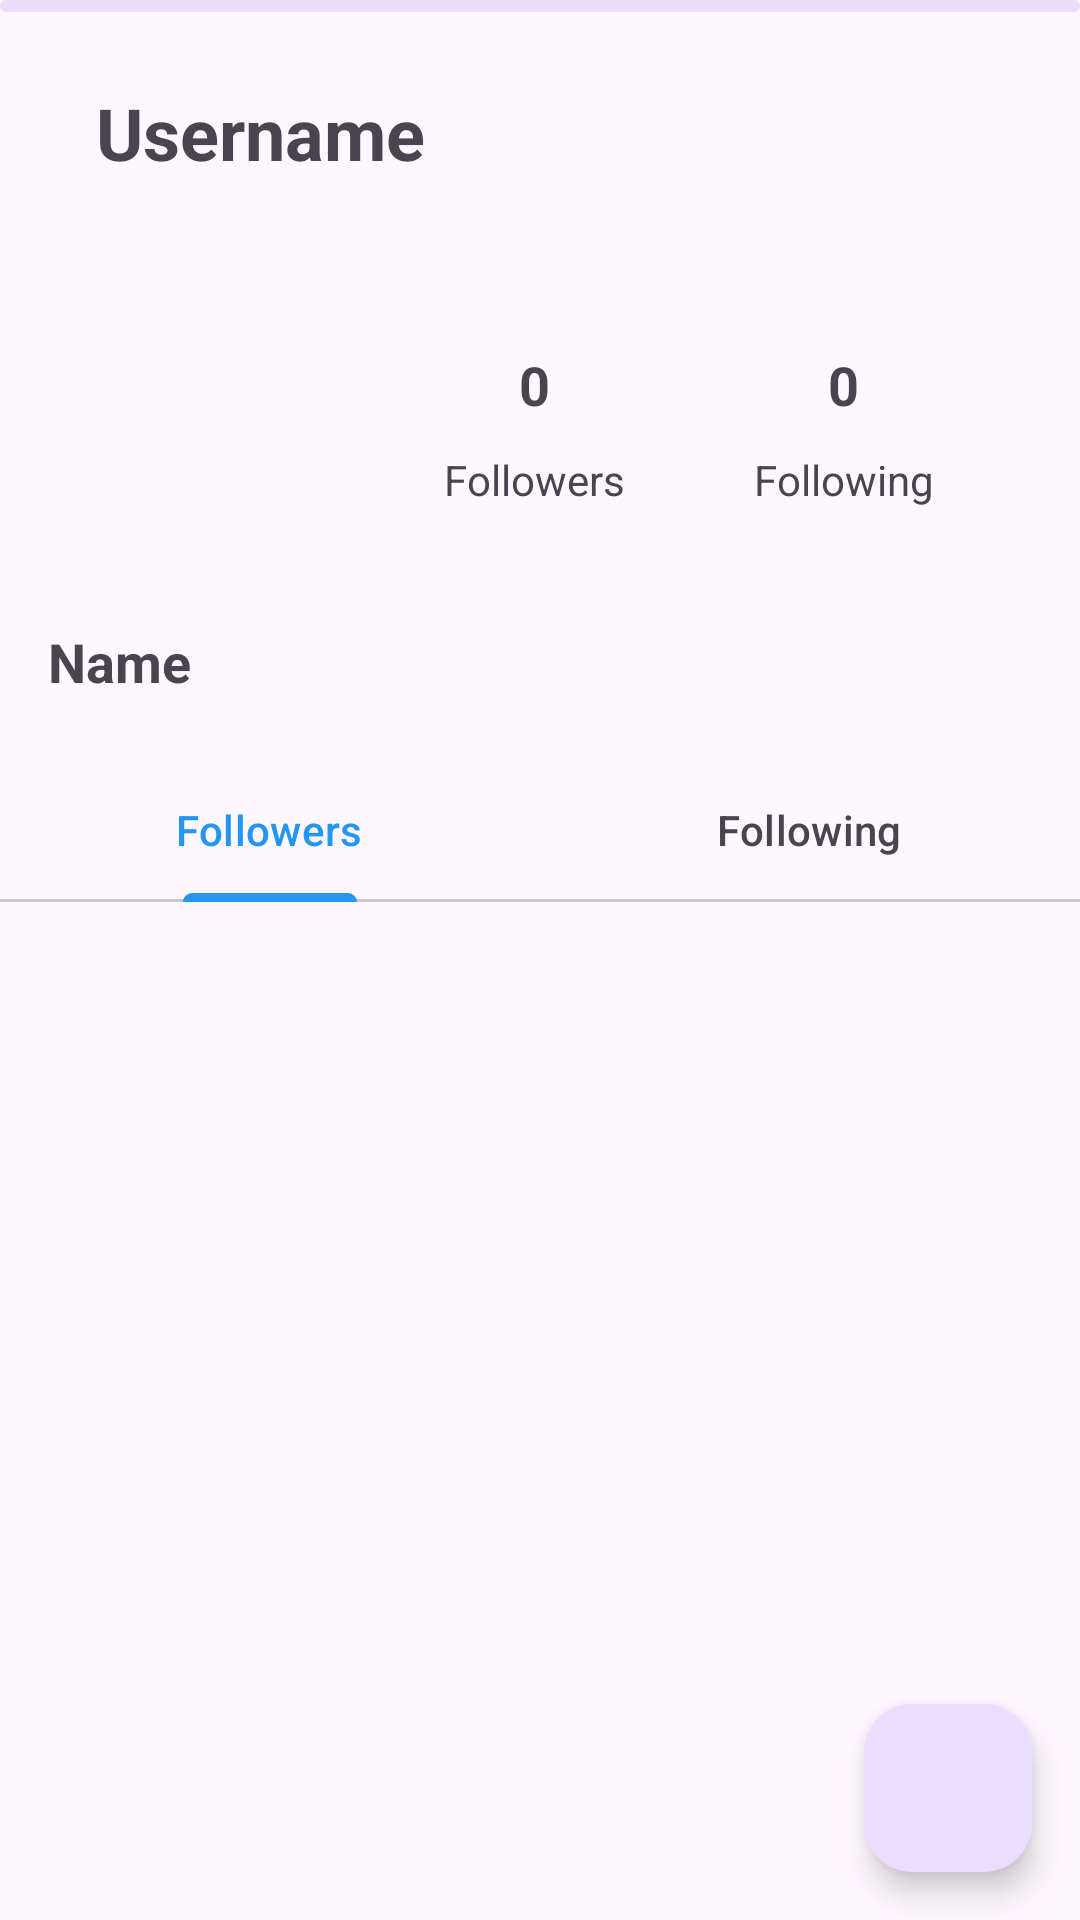

Reconstruct the res/layout file that produces this screen, plus the resources it refers to.
<!-- AndroidManifest.xml: application theme Theme.GitHubUser -->
<!-- res/layout/activity_detail.xml -->
<?xml version="1.0" encoding="utf-8"?>
<androidx.constraintlayout.widget.ConstraintLayout xmlns:android="http://schemas.android.com/apk/res/android"
    xmlns:app="http://schemas.android.com/apk/res-auto"
    xmlns:tools="http://schemas.android.com/tools"
    android:id="@+id/main"
    android:layout_width="match_parent"
    android:layout_height="match_parent"
    tools:context=".ui.activity.DetailActivity">

    <TextView
        android:id="@+id/user_name"
        style="@style/text.header"
        android:layout_width="wrap_content"
        android:layout_height="wrap_content"
        android:layout_marginStart="32dp"
        android:layout_marginTop="28dp"
        android:text="@string/username"
        app:layout_constraintStart_toStartOf="parent"
        app:layout_constraintTop_toTopOf="parent" />

    <com.google.android.material.imageview.ShapeableImageView
        android:id="@+id/prof_image"
        android:layout_width="100dp"
        android:layout_height="100dp"
        android:layout_marginStart="16dp"
        android:layout_marginTop="32dp"
        app:layout_constraintStart_toStartOf="parent"
        app:layout_constraintTop_toBottomOf="@+id/user_name"
        app:shapeAppearanceOverlay="@style/ShapeAppearance.Material3.Corner.Full"
        tools:src="@tools:sample/avatars" />

    <TextView
        android:id="@+id/name"
        android:layout_width="wrap_content"
        android:layout_height="wrap_content"
        android:layout_marginStart="16dp"
        android:layout_marginTop="16dp"
        android:text="@string/name"
        style="@style/text.medium"
        app:layout_constraintStart_toStartOf="parent"
        app:layout_constraintTop_toBottomOf="@id/prof_image" />

    <LinearLayout
        android:id="@+id/lay_following"
        android:layout_width="wrap_content"
        android:layout_height="wrap_content"
        android:layout_marginStart="32dp"
        android:gravity="center"
        android:orientation="vertical"
        app:layout_constraintBottom_toBottomOf="@+id/lay_followers"
        app:layout_constraintEnd_toEndOf="parent"
        app:layout_constraintHorizontal_bias="0.187"
        app:layout_constraintStart_toEndOf="@+id/lay_followers"
        app:layout_constraintTop_toTopOf="@+id/lay_followers"
        app:layout_constraintVertical_bias="0.0">

        <TextView
            android:id="@+id/num_following"
            android:layout_width="wrap_content"
            android:layout_height="wrap_content"
            android:layout_marginBottom="10dp"
            android:text="@string/number"
            style="@style/text.medium" />

        <TextView
            android:id="@+id/following"
            android:layout_width="wrap_content"
            android:layout_height="wrap_content"
            android:text="@string/following"
            style="@style/text" />
    </LinearLayout>

    <LinearLayout
        android:id="@+id/lay_followers"
        android:layout_width="wrap_content"
        android:layout_height="wrap_content"
        android:layout_marginStart="32dp"
        android:gravity="center"
        android:orientation="vertical"
        app:layout_constraintBottom_toBottomOf="@+id/prof_image"
        app:layout_constraintStart_toEndOf="@+id/prof_image"
        app:layout_constraintTop_toTopOf="@+id/prof_image"
        app:layout_constraintVertical_bias="0.505">

        <TextView
            android:id="@+id/num_followers"
            android:layout_width="wrap_content"
            android:layout_height="wrap_content"
            android:layout_marginBottom="10dp"
            android:text="@string/number"
            android:textSize="18sp"
            android:textStyle="bold" />

        <TextView
            android:id="@+id/follow"
            android:layout_width="wrap_content"
            android:layout_height="wrap_content"
            android:text="@string/followers"
            style="@style/text" />
    </LinearLayout>

    <com.google.android.material.tabs.TabLayout
        android:id="@+id/tab_layout"
        android:layout_width="match_parent"
        android:layout_height="wrap_content"
        android:layout_marginTop="20dp"
        app:layout_constraintEnd_toEndOf="parent"
        app:layout_constraintStart_toStartOf="parent"
        app:layout_constraintTop_toBottomOf="@+id/name" >

        <com.google.android.material.tabs.TabItem
            android:layout_width="wrap_content"
            android:layout_height="wrap_content"
            android:text="@string/followers"/>

        <com.google.android.material.tabs.TabItem
            android:layout_width="wrap_content"
            android:layout_height="wrap_content"
            android:text="@string/following" />
    </com.google.android.material.tabs.TabLayout>

    <androidx.viewpager2.widget.ViewPager2
        android:id="@+id/view_pager"
        android:layout_width="match_parent"
        android:layout_height="0dp"
        app:layout_constraintTop_toBottomOf="@+id/tab_layout"
        app:layout_constraintEnd_toEndOf="parent"
        app:layout_constraintBottom_toBottomOf="parent" />

    <com.google.android.material.progressindicator.LinearProgressIndicator
        android:id="@+id/progress_bar"
        android:indeterminate="true"
        android:layout_width="match_parent"
        android:layout_height="wrap_content"
        app:layout_constraintTop_toTopOf="parent"
        app:layout_constraintEnd_toEndOf="parent"
        app:layout_constraintStart_toStartOf="parent"/>

    <com.google.android.material.floatingactionbutton.FloatingActionButton
        android:id="@+id/favorite"
        android:layout_width="wrap_content"
        android:layout_height="wrap_content"
        android:layout_margin="16dp"
        app:layout_constraintBottom_toBottomOf="parent"
        app:layout_constraintEnd_toEndOf="parent"
        app:srcCompat="@drawable/baseline_favorite_border_24" />

</androidx.constraintlayout.widget.ConstraintLayout>
<!-- resources referenced by this layout -->
<resources>
  <string name="followers">Followers</string>
  <string name="following">Following</string>
  <string name="name">Name</string>
  <string name="number">0</string>
  <string name="username">Username</string>
  <style name="text">
          <item name="android:textSize">14sp</item>
      </style>
  <style name="text.header">
          <item name="android:textSize">24sp</item>
          <item name="android:textStyle">bold</item>
      </style>
  <style name="text.medium">
          <item name="android:textSize">18sp</item>
          <item name="android:textStyle">bold</item>
      </style>
  <style name="Theme.GitHubUser" parent="Base.Theme.GitHubUser" />
  <style name="Base.Theme.GitHubUser" parent="Theme.Material3.DayNight">
          <item name="colorPrimary">@color/blue</item>
          <item name="colorPrimaryVariant">@color/blue_dark</item>
          <item name="colorOnPrimary">@color/white</item>
          <item name="colorSecondary">@color/blue_light</item>
          <item name="colorSecondaryVariant">@color/blue_dark</item>
          <item name="colorOnSecondary">@color/black</item>
      </style>
  <color name="blue">#2196F3</color>
  <color name="blue_dark">#1976D2</color>
  <color name="white">#FFFFFF</color>
  <color name="blue_light">#BBDEFB</color>
  <color name="black">#000000</color>
</resources>
